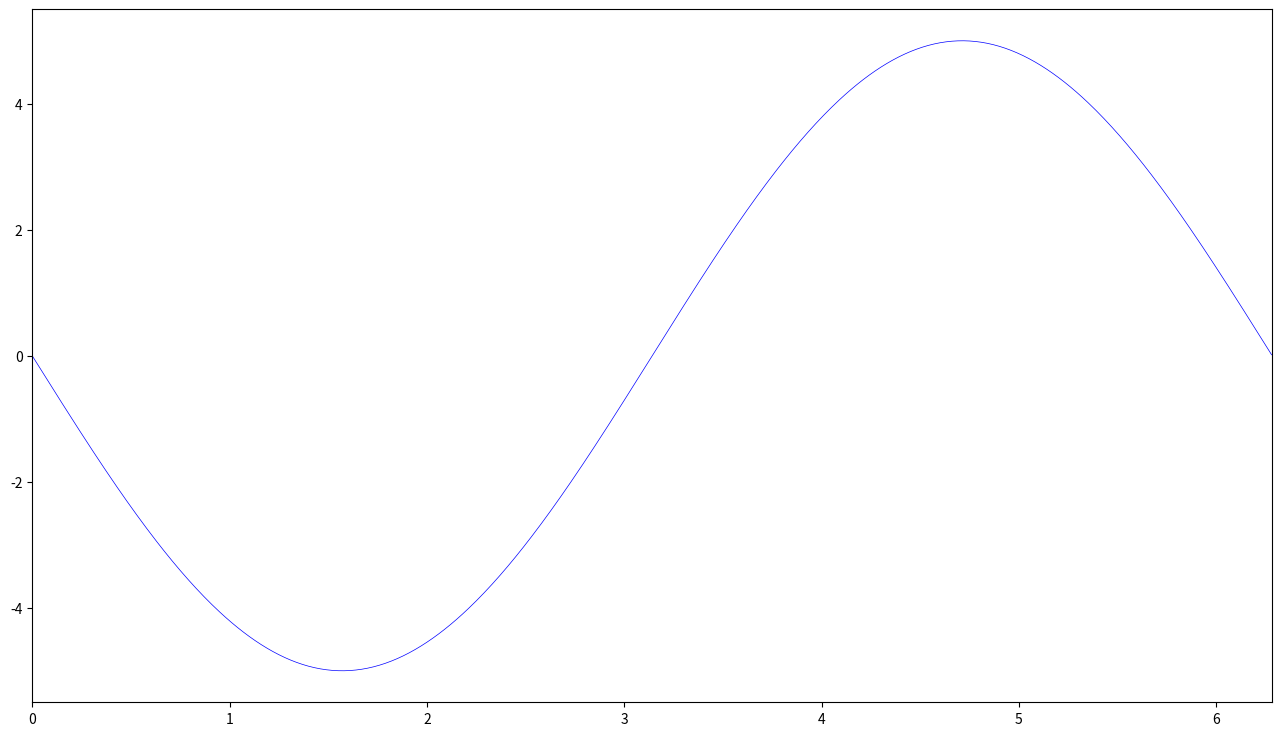

The script that saved this image: (Note: this script raises an exception after producing the figure.)
import matplotlib.pyplot as plt
import numpy as np
import math 
L = np.arange(0, 2*np.pi, 0.01)
plt.figure(figsize=(16, 9),dpi=300)
plt.xlim((0,2*math.pi))
F=-5*np.sin(L)
plt.plot(L, F,linewidth=0.5,color='b')
x1=[]
y1=[]
with open('Test3_2_Finite_difference.txt', 'r') as f:
    data = f.readlines()
    for line in data:
        odom = line.split(' ')
        x1.append(float(odom[0]))
        y1.append(float(odom[1]))
plt.scatter(x1,y1,s=3, c='#000000',alpha=0.7)
x2=[]
y2=[]
with open('Test3_2_Fourier_spectra.txt', 'r') as f:
    data = f.readlines()
    for line in data:
        odom = line.split(' ')
        x2.append(float(odom[0]))
        y2.append(float(odom[1]))
plt.scatter(x2,y2,s=3,c='r',alpha=0.7)
plt.show()
